Run: headless pygame with SDL's dummy video driver; simulated clock (each Clock.tick advances the game by its frame time, no real sleeping); random seed 0; keys injected as events and as key.get_pressed() state; no mouse input.
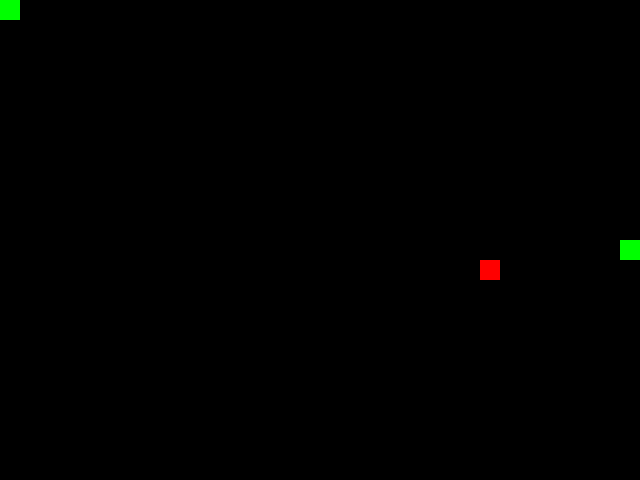
Frame 1 of 1 · flips 1–60 · no input (game ended)

The pygame program that drew these frames:

import pygame
import sys
import random

# Inicialização do Pygame
pygame.init()

# Definições
largura, altura = 640, 480
tamanho_bloco = 20
cor_fundo = (0, 0, 0)
cor_cobra = (0, 255, 0)
cor_comida = (255, 0, 0)

# Configuração da janela
janela = pygame.display.set_mode((largura, altura))
pygame.display.set_caption('Jogo da Cobrinha')

# Função para desenhar a cobra
def desenhar_cobra(cobra):
    for segmento in cobra:
        pygame.draw.rect(janela, cor_cobra, (segmento[0], segmento[1], tamanho_bloco, tamanho_bloco))

# Função principal do jogo
def jogo_da_cobrinha():
    # Inicialização
    cobra = [(largura // 2, altura // 2)]
    direcao = 'direita'
    comida = (random.randrange(0, largura - tamanho_bloco, tamanho_bloco), random.randrange(0, altura - tamanho_bloco, tamanho_bloco))

    # Loop principal
    while True:
        for evento in pygame.event.get():
            if evento.type == pygame.QUIT:
                pygame.quit()
                sys.exit()
            elif evento.type == pygame.KEYDOWN:
                if evento.key == pygame.K_UP and direcao != 'baixo':
                    direcao = 'cima'
                elif evento.key == pygame.K_DOWN and direcao != 'cima':
                    direcao = 'baixo'
                elif evento.key == pygame.K_LEFT and direcao != 'direita':
                    direcao = 'esquerda'
                elif evento.key == pygame.K_RIGHT and direcao != 'esquerda':
                    direcao = 'direita'

        # Movimento da cobra
        if direcao == 'cima':
            cobra[0] = (cobra[0][0], cobra[0][1] - tamanho_bloco)
        elif direcao == 'baixo':
            cobra[0] = (cobra[0][0], cobra[0][1] + tamanho_bloco)
        elif direcao == 'esquerda':
            cobra[0] = (cobra[0][0] - tamanho_bloco, cobra[0][1])
        elif direcao == 'direita':
            cobra[0] = (cobra[0][0] + tamanho_bloco, cobra[0][1])

        # Verifica se a cobra comeu a comida
        if cobra[0] == comida:
            cobra.append((0, 0))
            comida = (random.randrange(0, largura - tamanho_bloco, tamanho_bloco), random.randrange(0, altura - tamanho_bloco, tamanho_bloco))

        # Verifica se a cobra bateu na parede ou em si mesma
        if cobra[0][0] < 0 or cobra[0][0] >= largura or cobra[0][1] < 0 or cobra[0][1] >= altura:
            pygame.quit()
            sys.exit()

        for segmento in cobra[1:]:
            if cobra[0] == segmento:
                pygame.quit()
                sys.exit()

        # Limpa a janela
        janela.fill(cor_fundo)

        # Desenha a comida
        pygame.draw.rect(janela, cor_comida, (comida[0], comida[1], tamanho_bloco, tamanho_bloco))

        # Desenha a cobra
        desenhar_cobra(cobra)

        # Atualiza a tela
        pygame.display.update()

        # Define a taxa de atualização
        pygame.time.delay(150)

# Inicia o jogo
jogo_da_cobrinha()
